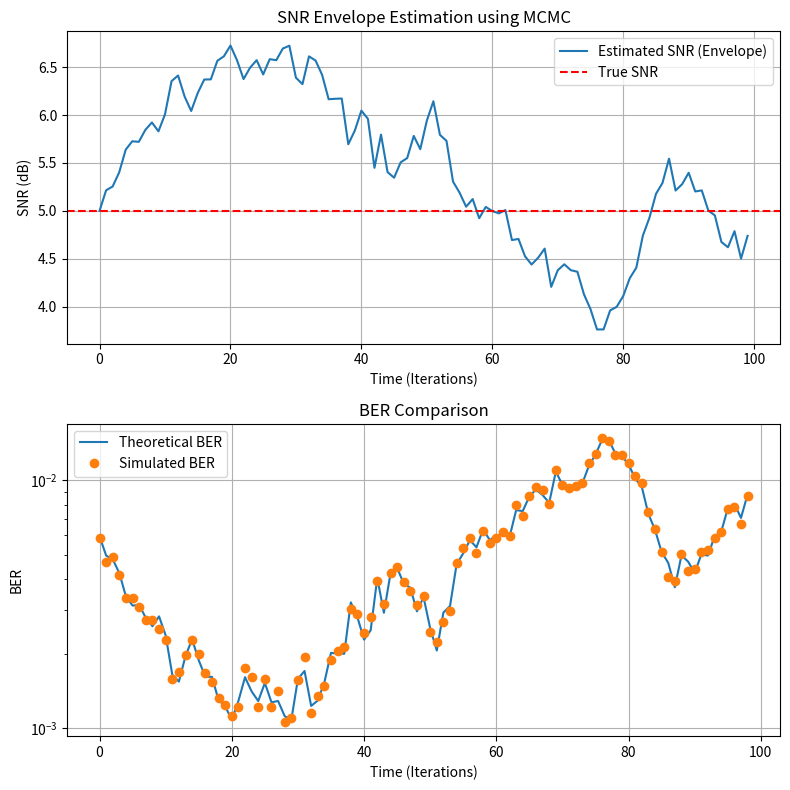

Write Python code to recreate this figure.
import re
import numpy as np
import matplotlib.pyplot as plt
from tqdm import tqdm  # for progress bar (optional)
import math
from scipy import special as sp

def qfunc(x):
    return 0.5-0.5*sp.erf(x/math.sqrt(2))

snr_db_start = 5
snr = 10**(snr_db_start / 10)

num_samples = 100000
num_iterations = 100

snr_db_levels = np.zeros(num_iterations)
ber_sim = np.zeros(num_iterations-1)
ber_theor = np.zeros(num_iterations-1)
snr_db_levels[0] = snr_db_start

# Progress bar using tqdm (optional)
with tqdm(total=num_iterations) as pbar:

    for i in range(1, num_iterations):
        # Progress bar update
        pbar.update()

        transmitted_symbols = np.random.choice([-1, 1], size=num_samples)
        sigma = np.sqrt(1 / (2 * (10**(snr_db_levels[i-1] / 10))))
        noise = sigma * np.random.randn(num_samples)
        received_symbols = transmitted_symbols + noise
        num_errors = np.sum(transmitted_symbols != np.sign(received_symbols))
        ber_sim[i-1] = num_errors / num_samples
        ber_theor[i-1] = qfunc(np.sqrt(2 * (10**(snr_db_levels[i-1] / 10))))

        snr_db_levels[i] = snr_db_levels[i - 1] + np.random.normal(scale=0.2)

        '''likelihood_current = np.exp(-0.5 * np.sum((received_symbols - transmitted_symbols) ** 2) / (10 ** (-snr_db_levels[i-1] / 10)))

        likelihood_proposed = np.exp(-0.5 * np.sum((received_symbols - transmitted_symbols) ** 2) / (10 ** (-snr_db_proposed / 10)))

        # Metropolis-Hastings acceptance criterion
        acceptance_prob = min(1, likelihood_proposed / likelihood_current)
        if np.random.rand() < acceptance_prob:
            snr_db_levels[i] = snr_db_proposed
        else:
            snr_db_levels[i] = snr_db_levels[i - 1]'''

# Create subplots
fig, (ax1, ax2) = plt.subplots(2, 1, figsize=(8, 8))

# Plot SNR envelope
ax1.plot(snr_db_levels, label="Estimated SNR (Envelope)")
ax1.axhline(y=snr_db_start, color='r', linestyle='--', label="True SNR")
ax1.set_xlabel("Time (Iterations)")
ax1.set_ylabel("SNR (dB)")
ax1.set_title("SNR Envelope Estimation using MCMC")
ax1.legend()
ax1.grid(True)

# Plot BER results
ax2.semilogy(ber_theor, label="Theoretical BER")
ax2.semilogy(ber_sim, 'o', label="Simulated BER")
ax2.set_xlabel("Time (Iterations)")
ax2.set_ylabel("BER")
ax2.set_title("BER Comparison")
ax2.legend()
ax2.grid(True)

# Adjust layout
plt.tight_layout()

# Show plot
plt.show()
